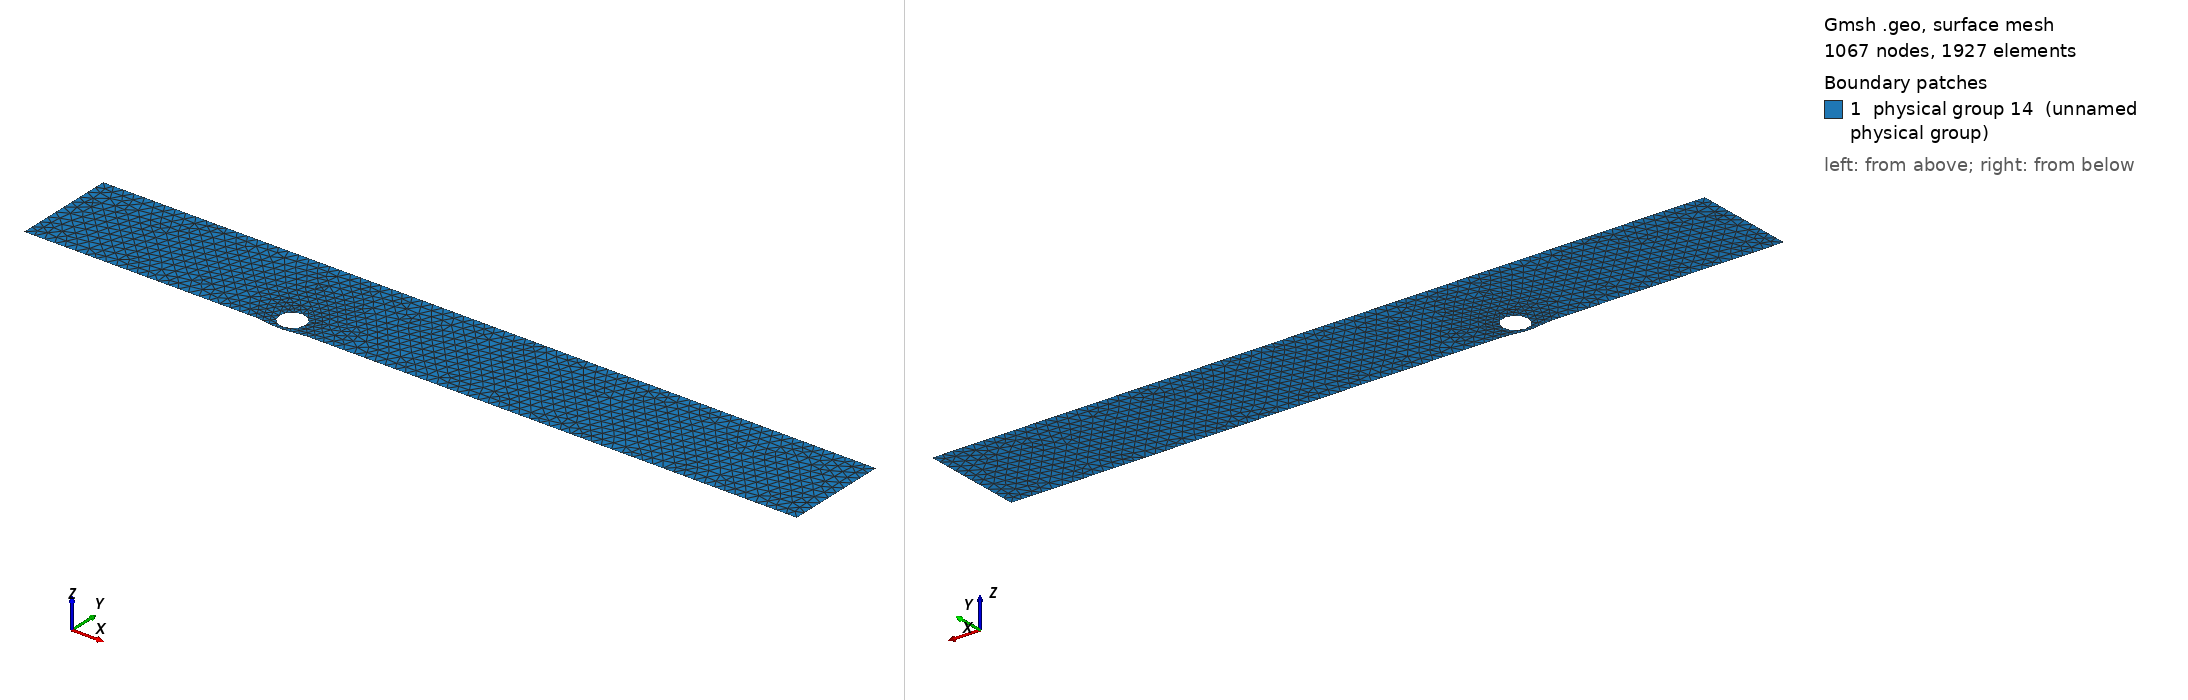

Gmsh geometry script, surface-meshed: 1067 nodes, 1927 surface elements. Boundary patches (legend numbers): 1 physical group 14 (unnamed physical group). Left view from above one corner, right view from below the opposite corner. Legend entries are the model's physical surfaces. The drawing asked Gmsh for element sizes between 1% and 20% of the model's largest extent; the script's own settings can give other sizes.

=== pipe_coarse_sinu.geo (drawn) ===
D = 0.1;
size = 1e-0;

Xi = 0.9; // um
L = 0.2; // um
 
x0 = Xi + L/2.0;
R = -0.001;   // um
f0 = -10.0;   // 0--1 

Point (1) = {10*D, 0.05*D + D/2, 0, size/25};
Point (2) = {10*D + D/2, 0.05*D + D/2, 0, size/25};
Point (3) = {10*D, 0.05*D + D, 0, size/25};
Point (4) = {10*D - D/2, 0.05*D + D/2, 0, size/25};
Point (5) = {10*D, 0.05*D, 0, size/25};
Point (6) = {0, 0, 0, size/25};
Point (7) = {10*D - D, 0, 0, size/25};
Point (8) = {10*D + D, 0, 0, size/25};
Point (9) = {30*D, 0, 0, size/25};
Point (10) = {30*D, 4*D, 0, size/25};
Point (11) = {0, 4*D, 0, size/25};

Circle (1) = {2, 1, 3};
Circle (2) = {3, 1, 4};
Circle (3) = {4, 1, 5};
Circle (4) = {5, 1, 2};
Line (5) = {6, 11};
Line (6) = {11, 10};
Line (7) = {6, 7};

pList[0] = 7; // First point label
nPoints = 10; // Number of discretization points
For i In {1 : nPoints}
  //x = (10*D - D) + L*i/(nPoints + 1);
  x = Xi + L*i/(nPoints + 1);
  pList[i] = newp;
  //Point(pList[i]) = {x, 0.25*Cos(Pi*x), 0, size/50};
  Point(pList[i]) = {x, ( R * (1 - f0/2 *(1 + Cos(2.0*Pi * (x-x0)/L) ) )), 0, size/25};
EndFor
pList[nPoints+1] = 8; // Last point label
 
Spline(8) = pList[];

//Line (8) = {7,8};
Line (9) = {8, 9};
Line (10) = {9, 10};

Physical Line (1) = {5}; //left
Physical Line (2) = {6}; //top
//Physical Line (3) = {7}; //bottom_left
Physical Line (3) = {7, 8, 9}; //bottom
//Physical Line (5) = {9}; //bottom_right
Physical Line (4) = {10}; //right
Physical Line (5) = {1, 2, 3, 4}; //circle

Line Loop (11) = {1, 2, 3, 4};
Line Loop (12) = {-5, -6, 7, 8, 9, 10};
Plane Surface (13) = {12, 11};
Physical Surface (14) = {13};

Field[1]=Attractor;
Field[1].EdgesList={3,4,8};

Field[2]=MathEval;
Field[2].F="0.005+0.5*F1";
Background Field=2;

View "comments" {T2(10, 15, 0){ StrCat("File created on ", Today) };};
